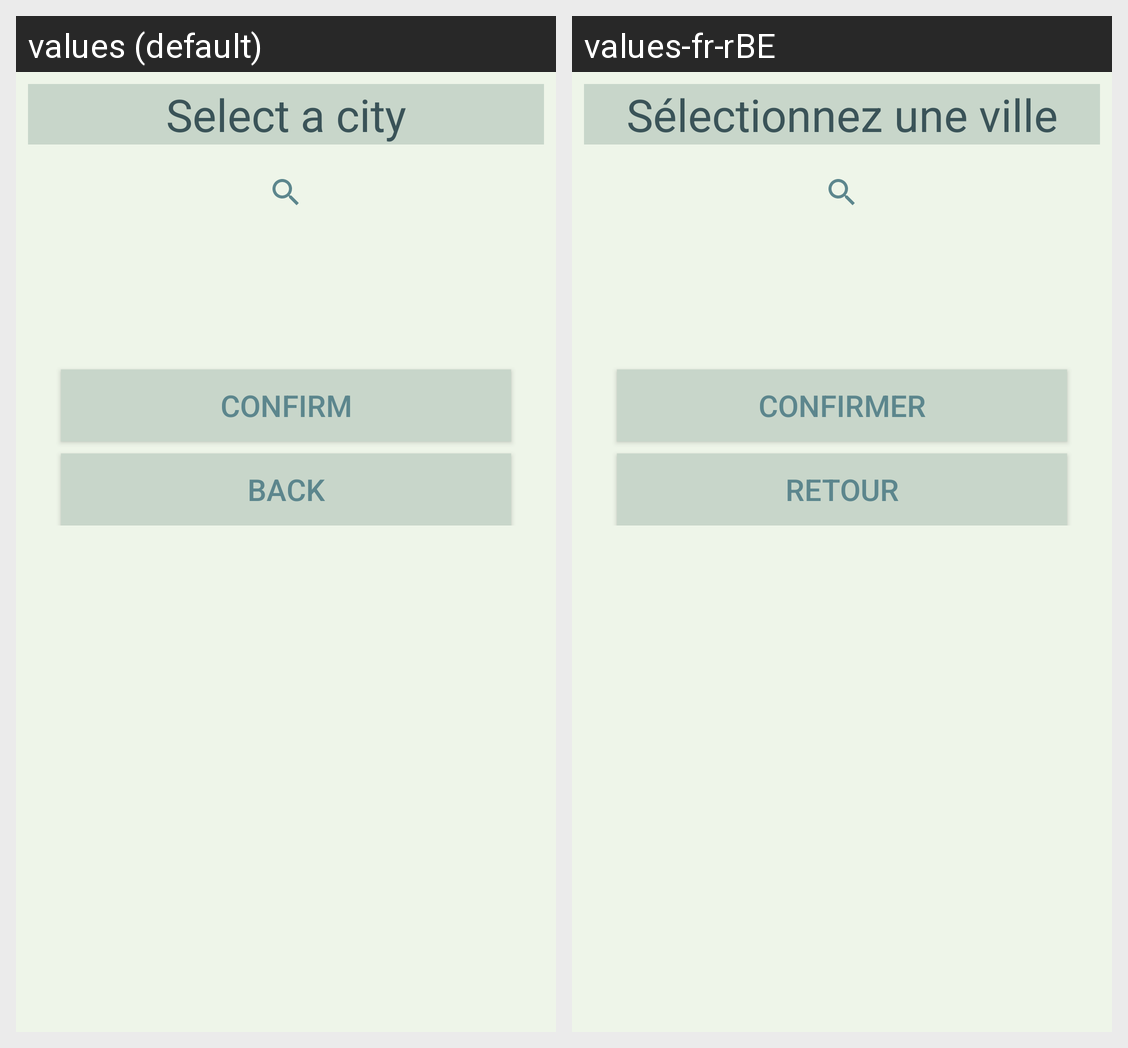

The Android screen above is rendered under two locales of the same app. Produce the string resources it draws, with the default and per-locale values.
Android screen res/layout/activity_city_wizard.xml rendered under 2 locales, left to right: values (default), values-fr-rBE. Device: Nexus 5 (rendered at 1080×1920; each locale shown at half size, 540×960, under a caption strip naming it); theme AppTheme.
Strings drawn on this screen, with the default value and each locale's value (text and hints the layout hard-codes, and strings that could not be matched under every locale, appear in the picture but are not listed):

select_city
  values: Select a city
  values-fr-rBE: Sélectionnez une ville

confirm
  values: Confirm
  values-fr-rBE: Confirmer

back
  values: Back
  values-fr-rBE: Retour
